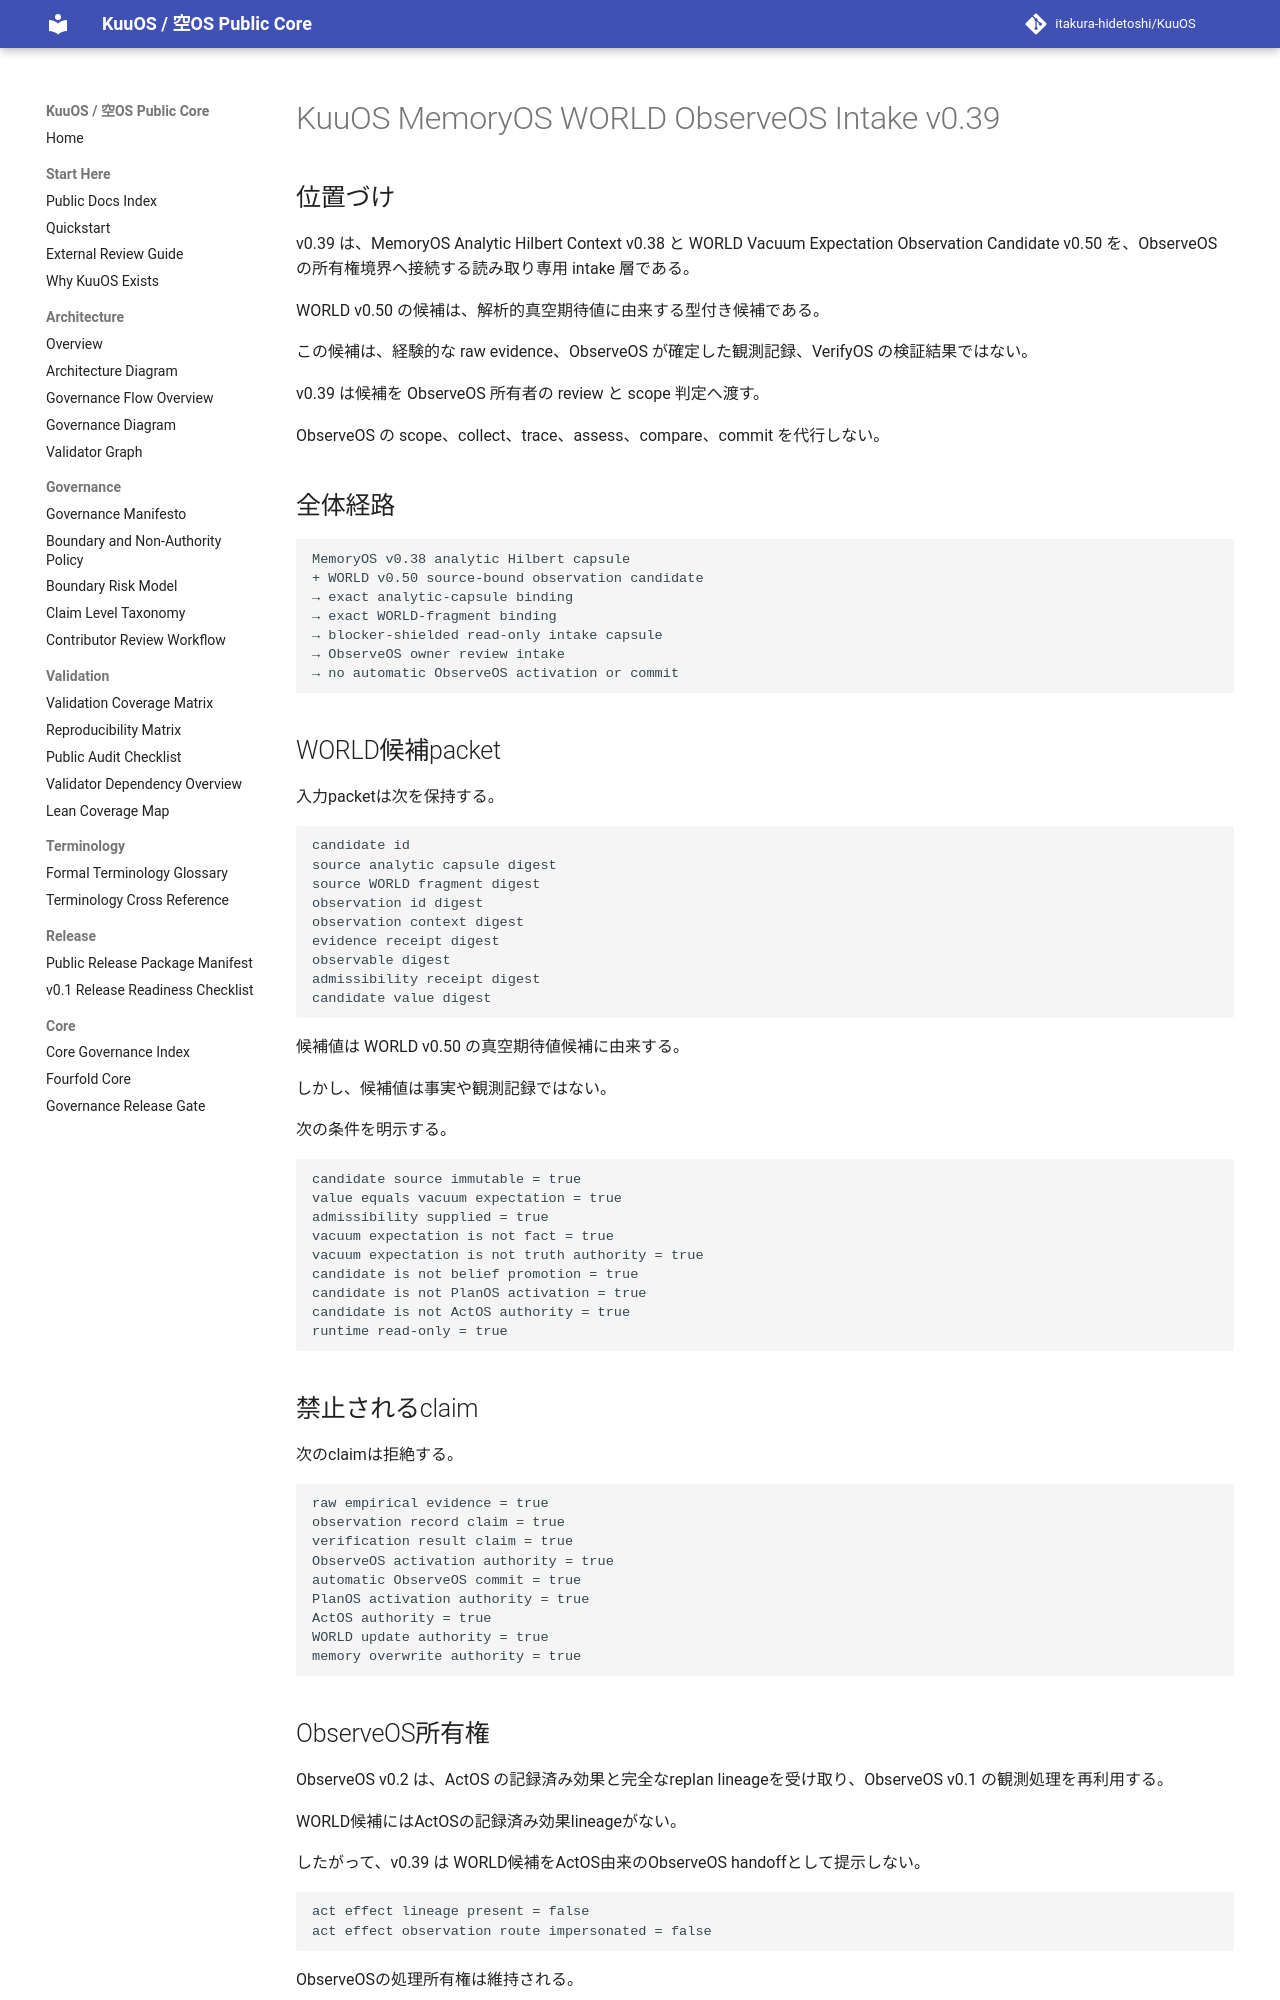

repository: itakura-hidetoshi/KuuOS · page: KUUOS_MEMORYOS_WORLD_OBSERVE_INTAKE_v0_39/index.html · generator: mkdocs

# KuuOS MemoryOS WORLD ObserveOS Intake v0.39

## 位置づけ

v0.39 は、MemoryOS Analytic Hilbert Context v0.38 と WORLD Vacuum Expectation Observation Candidate v0.50 を、ObserveOS の所有権境界へ接続する読み取り専用 intake 層である。

WORLD v0.50 の候補は、解析的真空期待値に由来する型付き候補である。

この候補は、経験的な raw evidence、ObserveOS が確定した観測記録、VerifyOS の検証結果ではない。

v0.39 は候補を ObserveOS 所有者の review と scope 判定へ渡す。

ObserveOS の scope、collect、trace、assess、compare、commit を代行しない。

## 全体経路

```text
MemoryOS v0.38 analytic Hilbert capsule
+ WORLD v0.50 source-bound observation candidate
→ exact analytic-capsule binding
→ exact WORLD-fragment binding
→ blocker-shielded read-only intake capsule
→ ObserveOS owner review intake
→ no automatic ObserveOS activation or commit
```

## WORLD候補packet

入力packetは次を保持する。

```text
candidate id
source analytic capsule digest
source WORLD fragment digest
observation id digest
observation context digest
evidence receipt digest
observable digest
admissibility receipt digest
candidate value digest
```

候補値は WORLD v0.50 の真空期待値候補に由来する。

しかし、候補値は事実や観測記録ではない。

次の条件を明示する。

```text
candidate source immutable = true
value equals vacuum expectation = true
admissibility supplied = true
vacuum expectation is not fact = true
vacuum expectation is not truth authority = true
candidate is not belief promotion = true
candidate is not PlanOS activation = true
candidate is not ActOS authority = true
runtime read-only = true
```

## 禁止されるclaim

次のclaimは拒絶する。

```text
raw empirical evidence = true
observation record claim = true
verification result claim = true
ObserveOS activation authority = true
automatic ObserveOS commit = true
PlanOS activation authority = true
ActOS authority = true
WORLD update authority = true
memory overwrite authority = true
```
